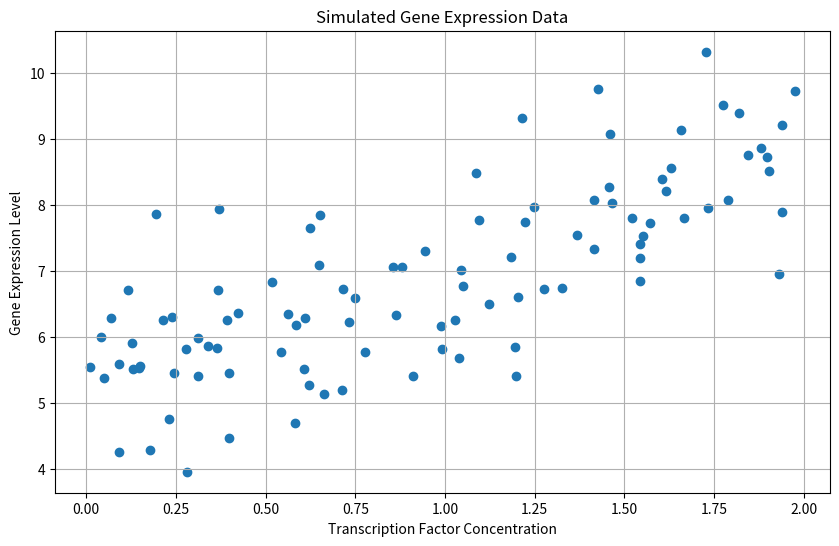
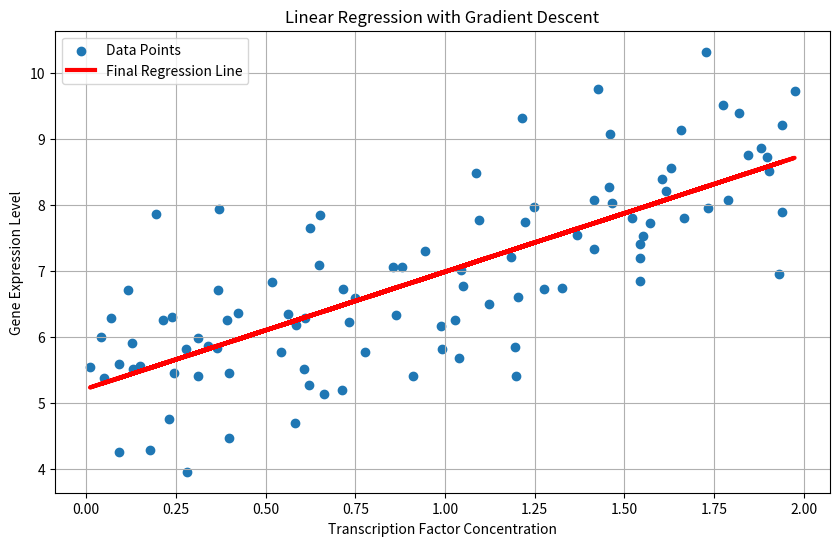
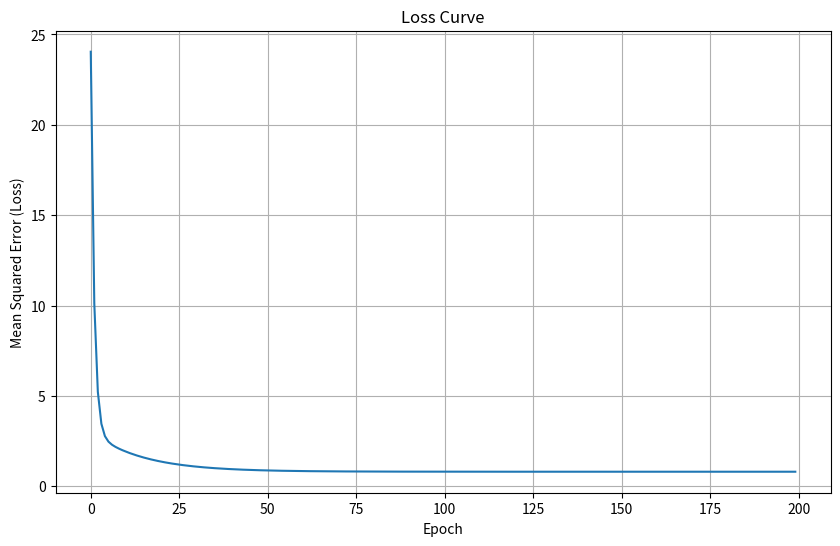

Python code for these plots, in order:
# -*- coding: utf-8 -*-
"""
Created on Fri Sep 26 16:44:03 2025

@author: ezarazua
"""

import numpy as np
import matplotlib.pyplot as plt

# Let's create some sample data that looks like a line with some noise
# X = Transcription Factor Concentration
# y = Gene Expression Level
np.random.seed(42) # for reproducibility
X = 2 * np.random.rand(100, 1)
y = 5 + 2 * X + np.random.randn(100, 1)

# Let's visualize our data
plt.figure(figsize=(10, 6))
plt.scatter(X, y)
plt.title("Simulated Gene Expression Data")
plt.xlabel("Transcription Factor Concentration")
plt.ylabel("Gene Expression Level")
plt.grid(True)
plt.show()

# Initialize random values for our model's parameters: m (slope) and b (intercept)
# These are our starting points on the "loss landscape"
np.random.seed(0)
m = np.random.randn()
b = np.random.randn()

print(f"Starting with: m = {m:.4f}, b = {b:.4f}")

# Hyperparameters for gradient descent
learning_rate = 0.1  # The size of our steps
n_epochs = 200      # The number of times we'll repeat the process
n = float(len(X))    # Number of data points

# To track our progress, we'll store the loss at each epoch
loss_history = []
m_history = [m]
b_history = [b]

# --- THE GRADIENT DESCENT LOOP ---
for i in range(n_epochs):
    # 1. Make predictions with the current m and b
    y_predicted = m * X + b
    
    # 2. Calculate the loss (MSE)
    loss = (1/n) * np.sum((y - y_predicted)**2)
    loss_history.append(loss)
    
    # 3. Calculate the gradients
    # The derivative of the loss function with respect to m and b
    grad_m = (-2/n) * np.sum(X * (y - y_predicted))
    grad_b = (-2/n) * np.sum(y - y_predicted)
    
    # 4. Update the parameters (take a step downhill)
    m = m - learning_rate * grad_m
    b = b - learning_rate * grad_b
    
    # Store history for visualization
    m_history.append(m)
    b_history.append(b)

    # Print progress every 100 epochs
    if (i+1) % 100 == 0:
        print(f"Epoch {i+1:4d}: Loss = {loss:.4f}, m = {m:.4f}, b = {b:.4f}")

print("\n--- Training Complete ---")
print(f"Final parameters: m = {m:.4f}, b = {b:.4f}")

# Plotting the final regression line
plt.figure(figsize=(10, 6))
plt.scatter(X, y, label='Data Points')
plt.plot(X, m * X + b, color='red', linewidth=3, label='Final Regression Line')
plt.title("Linear Regression with Gradient Descent")
plt.xlabel("Transcription Factor Concentration")
plt.ylabel("Gene Expression Level")
plt.legend()
plt.grid(True)
plt.show()

# Plotting the loss over epochs
plt.figure(figsize=(10, 6))
plt.plot(range(n_epochs), loss_history)
plt.title("Loss Curve")
plt.xlabel("Epoch")
plt.ylabel("Mean Squared Error (Loss)")
plt.grid(True)
plt.show()